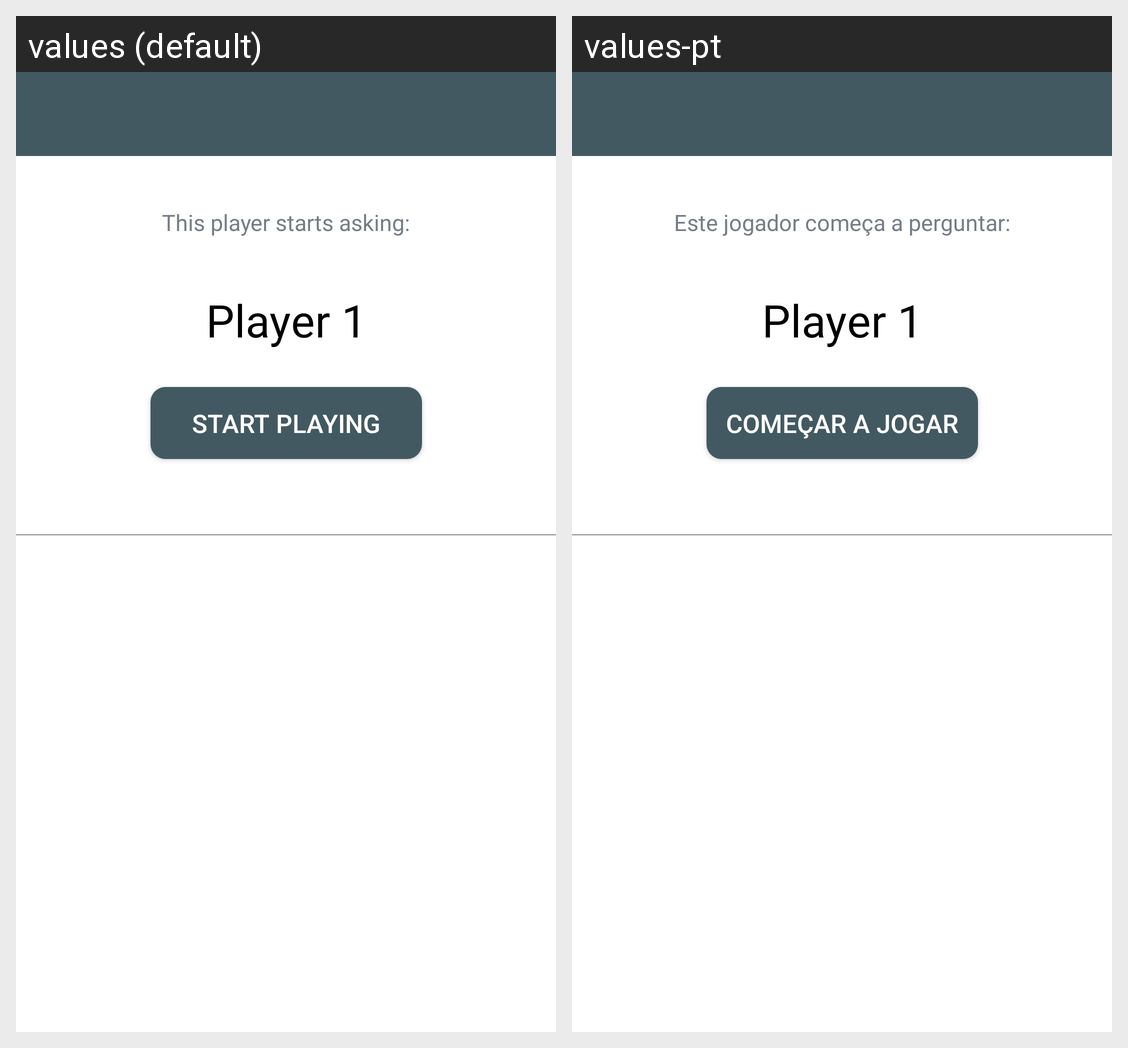

Here is an Android app screen in its default locale and in the app's own translations. Write out the translated-string differences for the strings that appear on this screen.
Android screen res/layout/activity_ready.xml rendered under 2 locales, left to right: values (default), values-pt. Device: Nexus 5 (rendered at 1080×1920; each locale shown at half size, 540×960, under a caption strip naming it); theme Theme.SpyfallUBI.
Strings drawn on this screen, with the default value and each locale's value (text and hints the layout hard-codes, and strings that could not be matched under every locale, appear in the picture but are not listed):

ReadyAct1
  values: This player starts asking:
  values-pt: Este jogador começa a perguntar:

ReadyAct2
  values: START PLAYING
  values-pt: COMEÇAR A JOGAR
